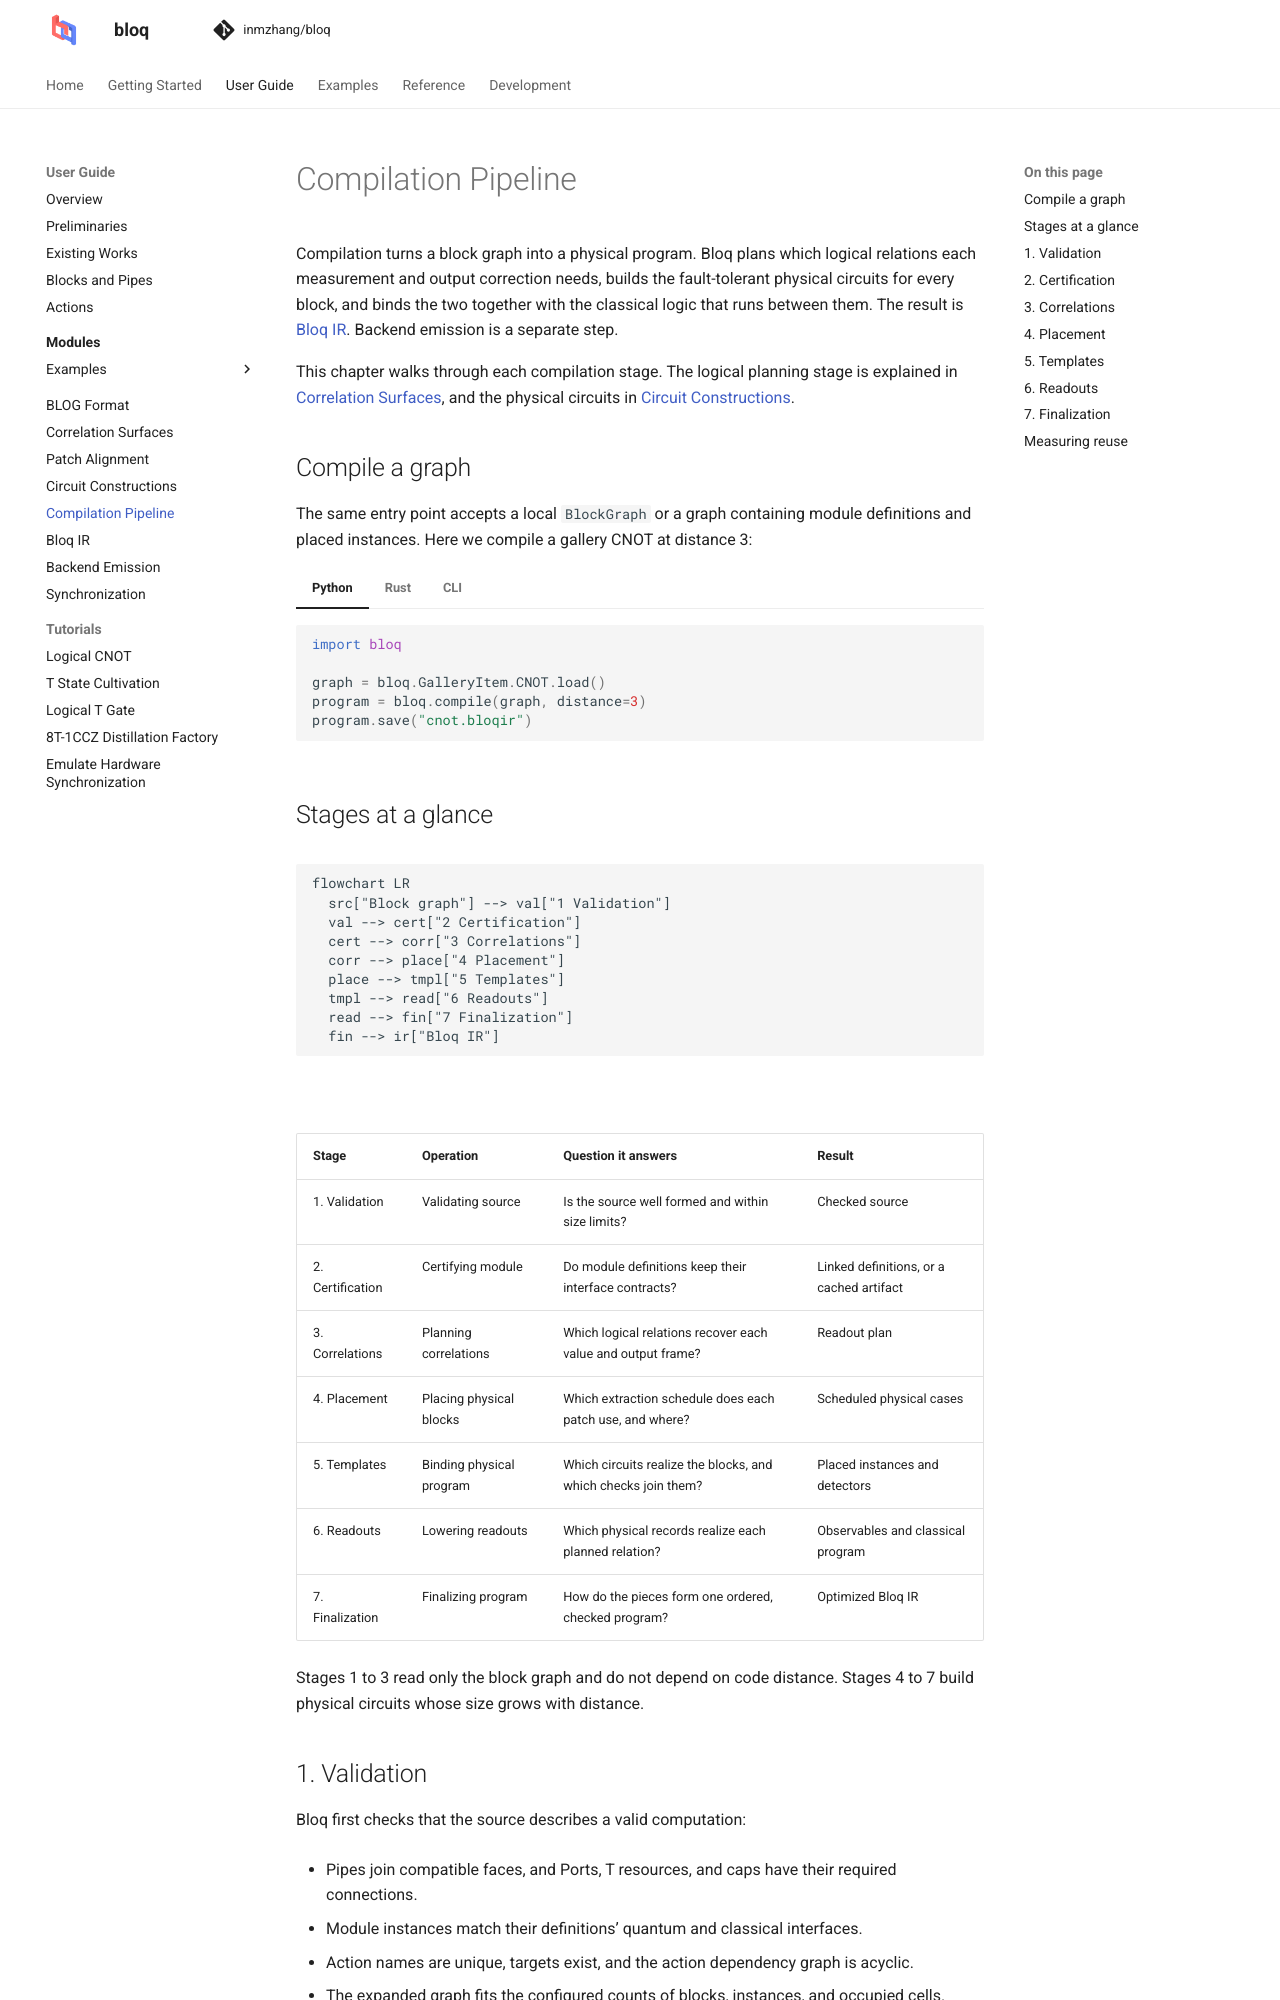

repository: Zhaoyilunnn/bloq · page: docs/dev/theory/compilation.html · generator: sphinx

# Compilation Pipeline

Compilation turns a block graph into a physical program. Bloq plans which
logical relations each measurement and output correction needs, builds the
fault-tolerant physical circuits for every block, and binds the two together with
the classical logic that runs between them. The result is
[Bloq IR](../backends/ir.md). Backend emission is a separate step.

This chapter walks through each compilation stage. The logical planning stage
is explained in [Correlation Surfaces](correlation-surfaces.md), and the
physical circuits in [Circuit Constructions](../circuit-constructions.md).

## Compile a graph

The same entry point accepts a local `BlockGraph` or a graph containing module
definitions and placed instances. Here we compile a gallery CNOT at distance 3:

::::{md-tab-set}
:::{md-tab-item} Python
```python
import bloq

graph = bloq.GalleryItem.CNOT.load()
program = bloq.compile(graph, distance=3)
program.save("cnot.bloqir")
```
:::
:::{md-tab-item} Rust
```rust
use bloq::prelude::*;

fn main() -> Result<(), Box<dyn std::error::Error>> {
    let graph = GalleryItem::CNOT.build();
    let program = compile(&graph, 3)?;
    std::fs::write("cnot.bloqir", program.to_text())?;
    Ok(())
}
```
:::
:::{md-tab-item} CLI
```sh
bloq compile --gallery cnot -d 3 --backend ir-text -o cnot.bloqir
```
:::
::::

## Stages at a glance

```{mermaid}
flowchart LR
  src["Block graph"] --> val["1 Validation"]
  val --> cert["2 Certification"]
  cert --> corr["3 Correlations"]
  corr --> place["4 Placement"]
  place --> tmpl["5 Templates"]
  tmpl --> read["6 Readouts"]
  read --> fin["7 Finalization"]
  fin --> ir["Bloq IR"]
```

| Stage | Operation | Question it answers | Result |
| --- | --- | --- | --- |
| 1. Validation | Validating source | Is the source well formed and within size limits? | Checked source |
| 2. Certification | Certifying module | Do module definitions keep their interface contracts? | Linked definitions, or a cached artifact |
| 3. Correlations | Planning correlations | Which logical relations recover each value and output frame? | Readout plan |
| 4. Placement | Placing physical blocks | Which extraction schedule does each patch use, and where? | Scheduled physical cases |
| 5. Templates | Binding physical program | Which circuits realize the blocks, and which checks join them? | Placed instances and detectors |
| 6. Readouts | Lowering readouts | Which physical records realize each planned relation? | Observables and classical program |
| 7. Finalization | Finalizing program | How do the pieces form one ordered, checked program? | Optimized Bloq IR |

Stages 1 to 3 read only the block graph and do not depend on code distance.
Stages 4 to 7 build physical circuits whose size grows with distance.

## 1. Validation

Bloq first checks that the source describes a valid computation:

- Pipes join compatible faces, and Ports, T resources, and caps have their
  required connections.
- Module instances match their definitions' quantum and classical interfaces.
- Action names are unique, targets exist, and the action dependency graph is
  acyclic.
- The expanded graph fits the configured counts of blocks, instances, and
  occupied cells.

The size check counts the expanded graph from the module hierarchy before any
expansion. A small definition graph can expand exponentially, so Bloq refuses
an oversized source before spending memory on it.
